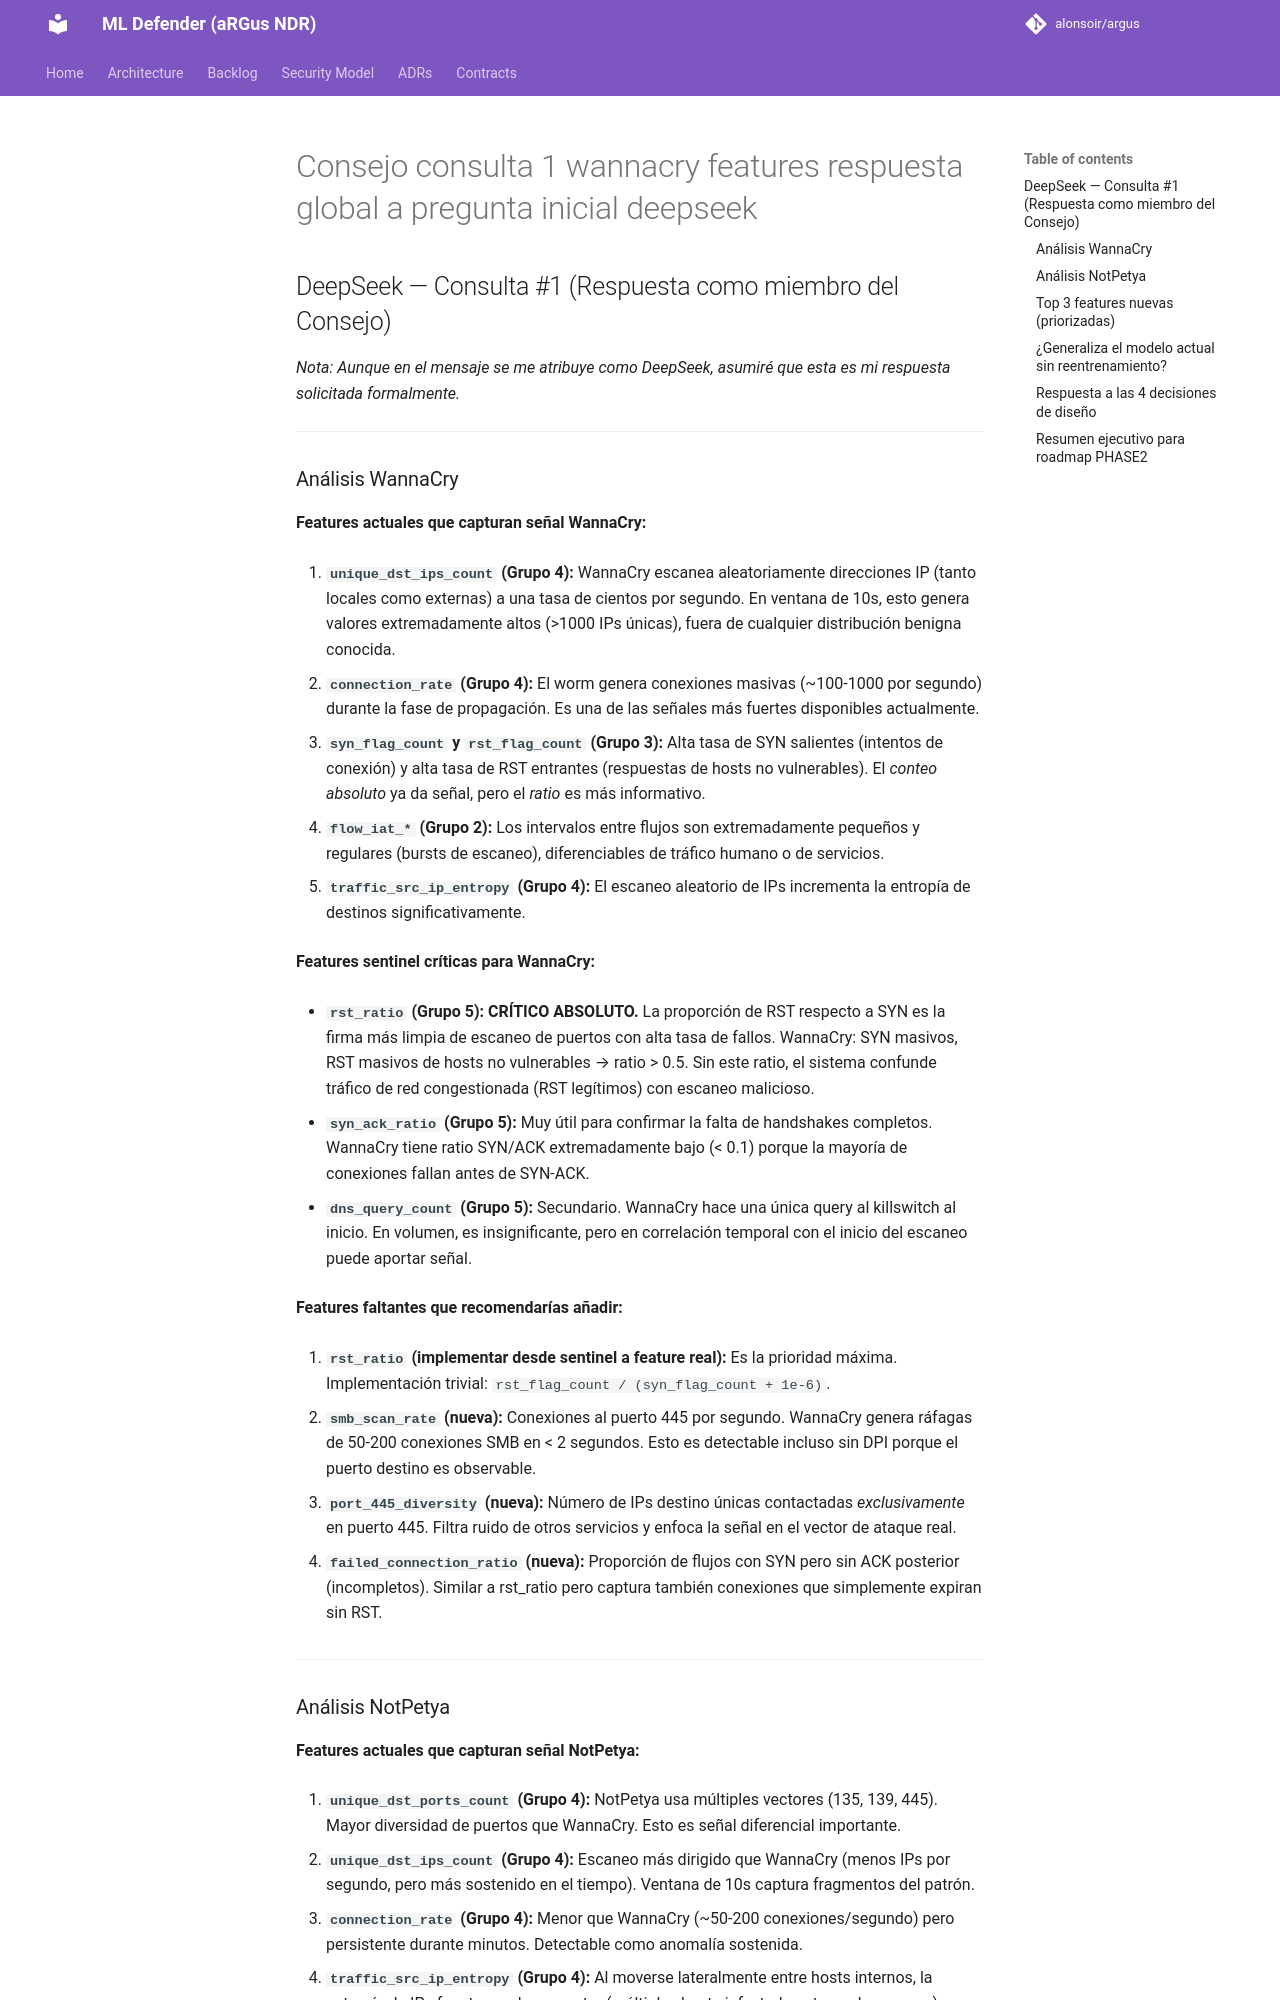

repository: alonsoir/argus · page: engineering_decisions/Consejo consulta 1 wannacry features_respuesta_global_a_pregunta_inicial_deepseek/index.html · generator: mkdocs

## DeepSeek — Consulta #1 (Respuesta como miembro del Consejo)

*Nota: Aunque en el mensaje se me atribuye como DeepSeek, asumiré que esta es mi respuesta solicitada formalmente.*

---

### Análisis WannaCry

**Features actuales que capturan señal WannaCry:**

1. **`unique_dst_ips_count` (Grupo 4):** WannaCry escanea aleatoriamente direcciones IP (tanto locales como externas) a una tasa de cientos por segundo. En ventana de 10s, esto genera valores extremadamente altos (>1000 IPs únicas), fuera de cualquier distribución benigna conocida.

2. **`connection_rate` (Grupo 4):** El worm genera conexiones masivas (~100-1000 por segundo) durante la fase de propagación. Es una de las señales más fuertes disponibles actualmente.

3. **`syn_flag_count` y `rst_flag_count` (Grupo 3):** Alta tasa de SYN salientes (intentos de conexión) y alta tasa de RST entrantes (respuestas de hosts no vulnerables). El *conteo absoluto* ya da señal, pero el *ratio* es más informativo.

4. **`flow_iat_*` (Grupo 2):** Los intervalos entre flujos son extremadamente pequeños y regulares (bursts de escaneo), diferenciables de tráfico humano o de servicios.

5. **`traffic_src_ip_entropy` (Grupo 4):** El escaneo aleatorio de IPs incrementa la entropía de destinos significativamente.

**Features sentinel críticas para WannaCry:**

- **`rst_ratio` (Grupo 5):** **CRÍTICO ABSOLUTO.** La proporción de RST respecto a SYN es la firma más limpia de escaneo de puertos con alta tasa de fallos. WannaCry: SYN masivos, RST masivos de hosts no vulnerables → ratio > 0.5. Sin este ratio, el sistema confunde tráfico de red congestionada (RST legítimos) con escaneo malicioso.

- **`syn_ack_ratio` (Grupo 5):** Muy útil para confirmar la falta de handshakes completos. WannaCry tiene ratio SYN/ACK extremadamente bajo (< 0.1) porque la mayoría de conexiones fallan antes de SYN-ACK.

- **`dns_query_count` (Grupo 5):** Secundario. WannaCry hace una única query al killswitch al inicio. En volumen, es insignificante, pero en correlación temporal con el inicio del escaneo puede aportar señal.

**Features faltantes que recomendarías añadir:**

1. **`rst_ratio` (implementar desde sentinel a feature real):** Es la prioridad máxima. Implementación trivial: `rst_flag_count / (syn_flag_count + 1e-6)`.

2. **`smb_scan_rate` (nueva):** Conexiones al puerto 445 por segundo. WannaCry genera ráfagas de 50-200 conexiones SMB en < 2 segundos. Esto es detectable incluso sin DPI porque el puerto destino es observable.

3. **`port_445_diversity` (nueva):** Número de IPs destino únicas contactadas *exclusivamente* en puerto 445. Filtra ruido de otros servicios y enfoca la señal en el vector de ataque real.

4. **`failed_connection_ratio` (nueva):** Proporción de flujos con SYN pero sin ACK posterior (incompletos). Similar a rst_ratio pero captura también conexiones que simplemente expiran sin RST.

---
